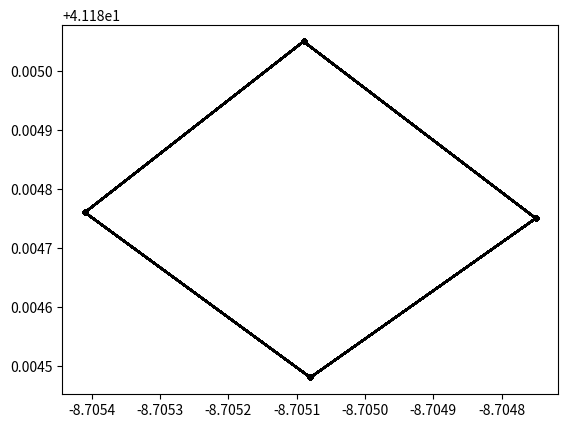

Write the Python code that produced this figure.
import numpy as np
import pandas as pd
import matplotlib.pyplot as plt
waypoints = np.array([[41.18505, -8.70509, 0],
[41.18476, -8.70541, 0.5],
[41.18448, -8.70508, 0],
[41.18475, -8.70475, 0]
])

print(waypoints)
N = 40
wp = np.empty([0, 3])
for i in range(N):
    for j in range(len(waypoints)):
        wp = np.append(wp, waypoints[j].reshape(1, -1), axis=0)
df = pd.DataFrame(wp, columns=['lat', 'lon', 'depth'])
df.to_csv("waypoints.csv", index=False)

print("wp: ", wp)
plt.plot(wp[:, 1], wp[:, 0], 'k.-')
plt.show()
